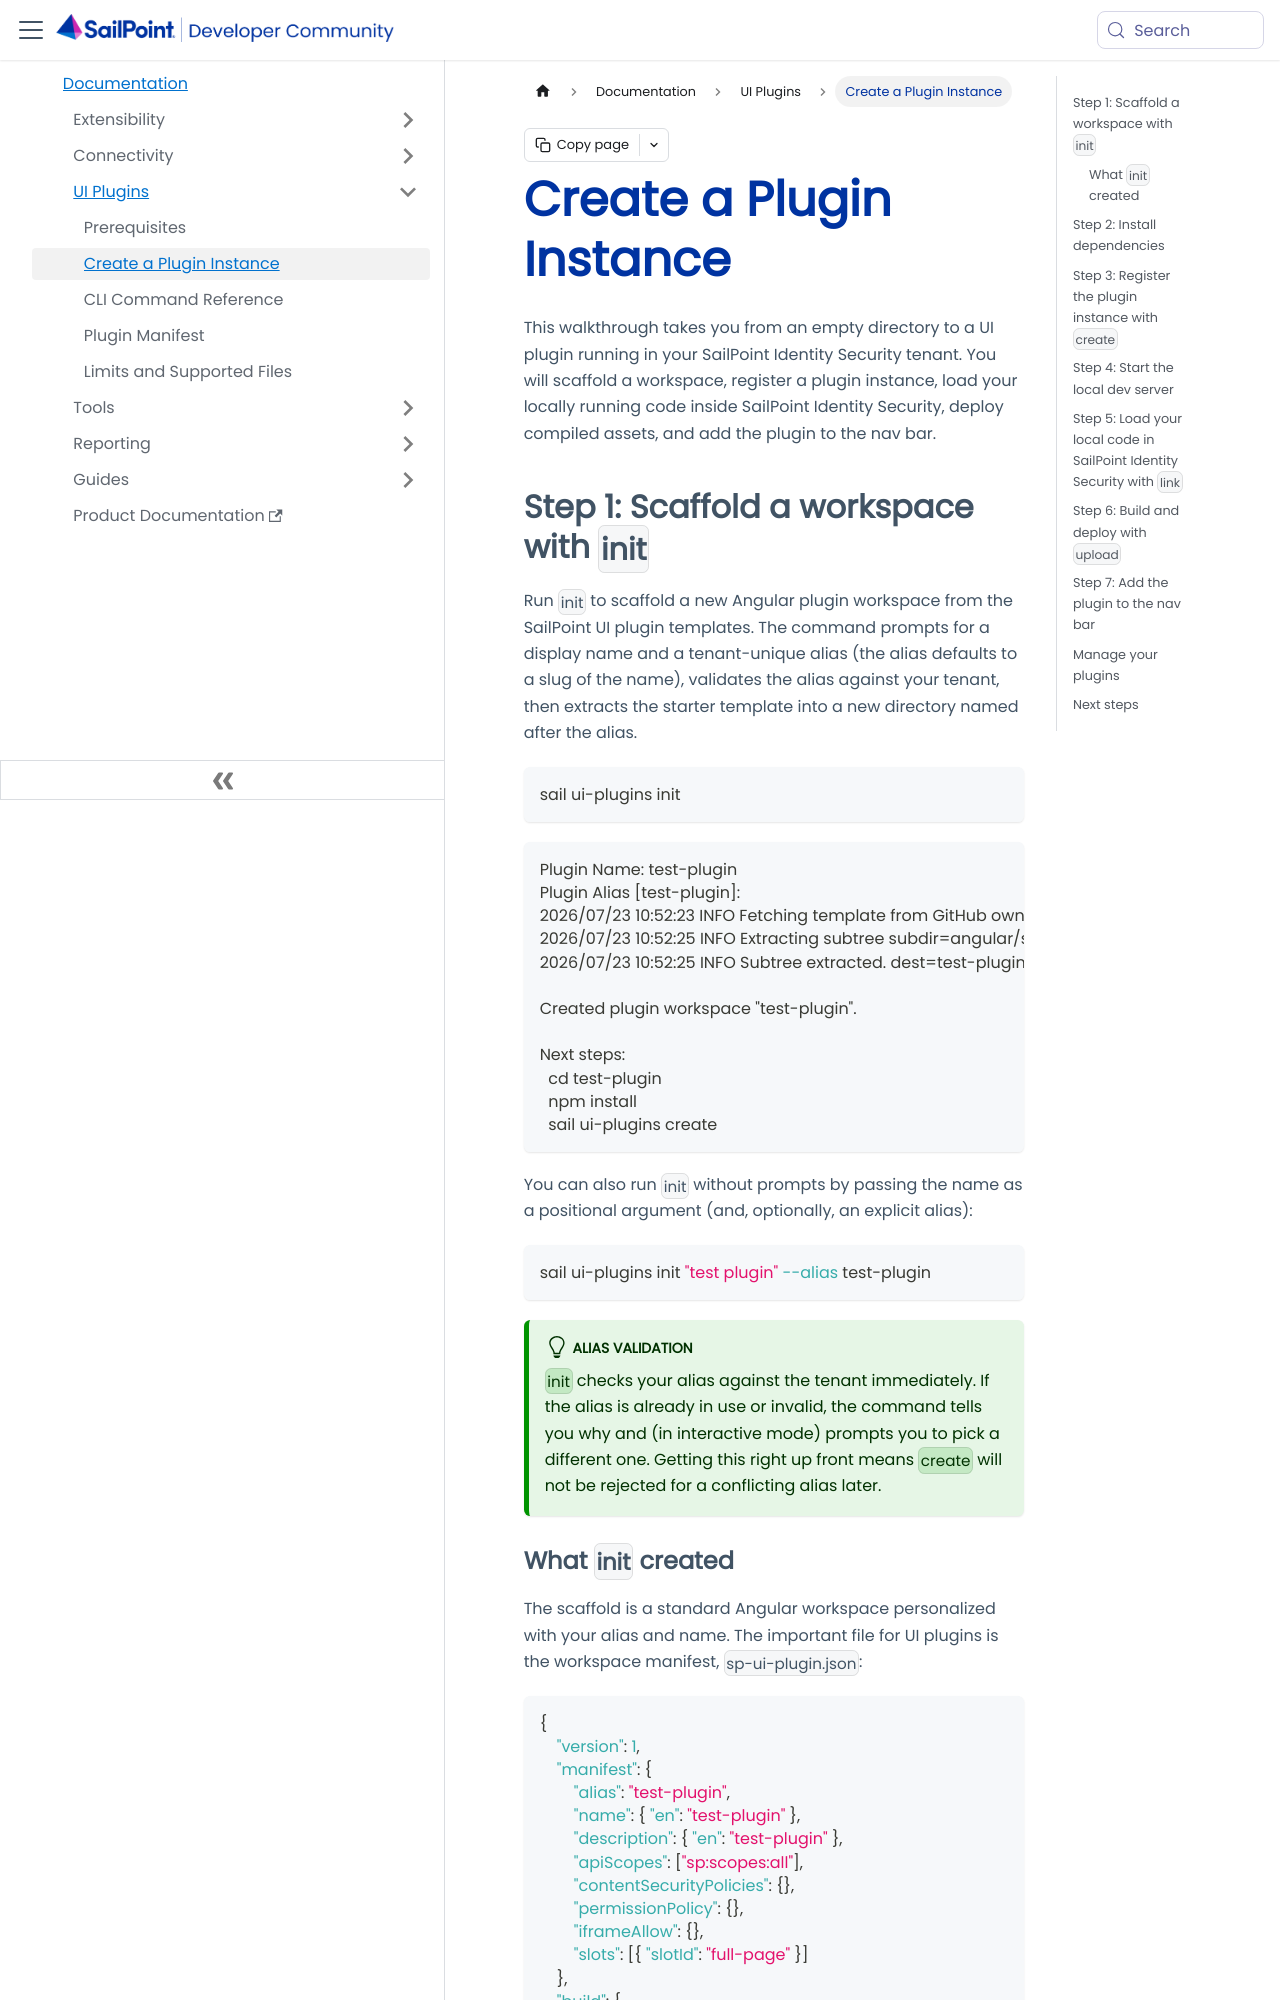

repository: sailpoint-oss/developer.sailpoint.com · page: docs/ui-plugins/create-a-plugin-instance/index.html · generator: docusaurus

---
id: ui-plugins-create-a-plugin-instance
title: Create a Plugin Instance
pagination_label: Create a Plugin Instance
sidebar_label: Create a Plugin Instance
sidebar_position: 2
sidebar_class_name: uiPluginsCreate
keywords: ['ui', 'plugins', 'ui-plugins', 'create', 'init', 'link', 'upload', 'cors', 'chrome', 'troubleshooting', 'navbar', 'nav bar']
description: Scaffold, register, develop, deploy, and add your first UI plugin to the nav bar with the SailPoint CLI.
slug: /ui-plugins/create-a-plugin-instance
tags: ['ui-plugins']
---

This walkthrough takes you from an empty directory to a UI plugin running in your SailPoint Identity Security tenant. You will scaffold a workspace, register a plugin instance, load your locally running code inside SailPoint Identity Security, deploy compiled assets, and add the plugin to the nav bar.
